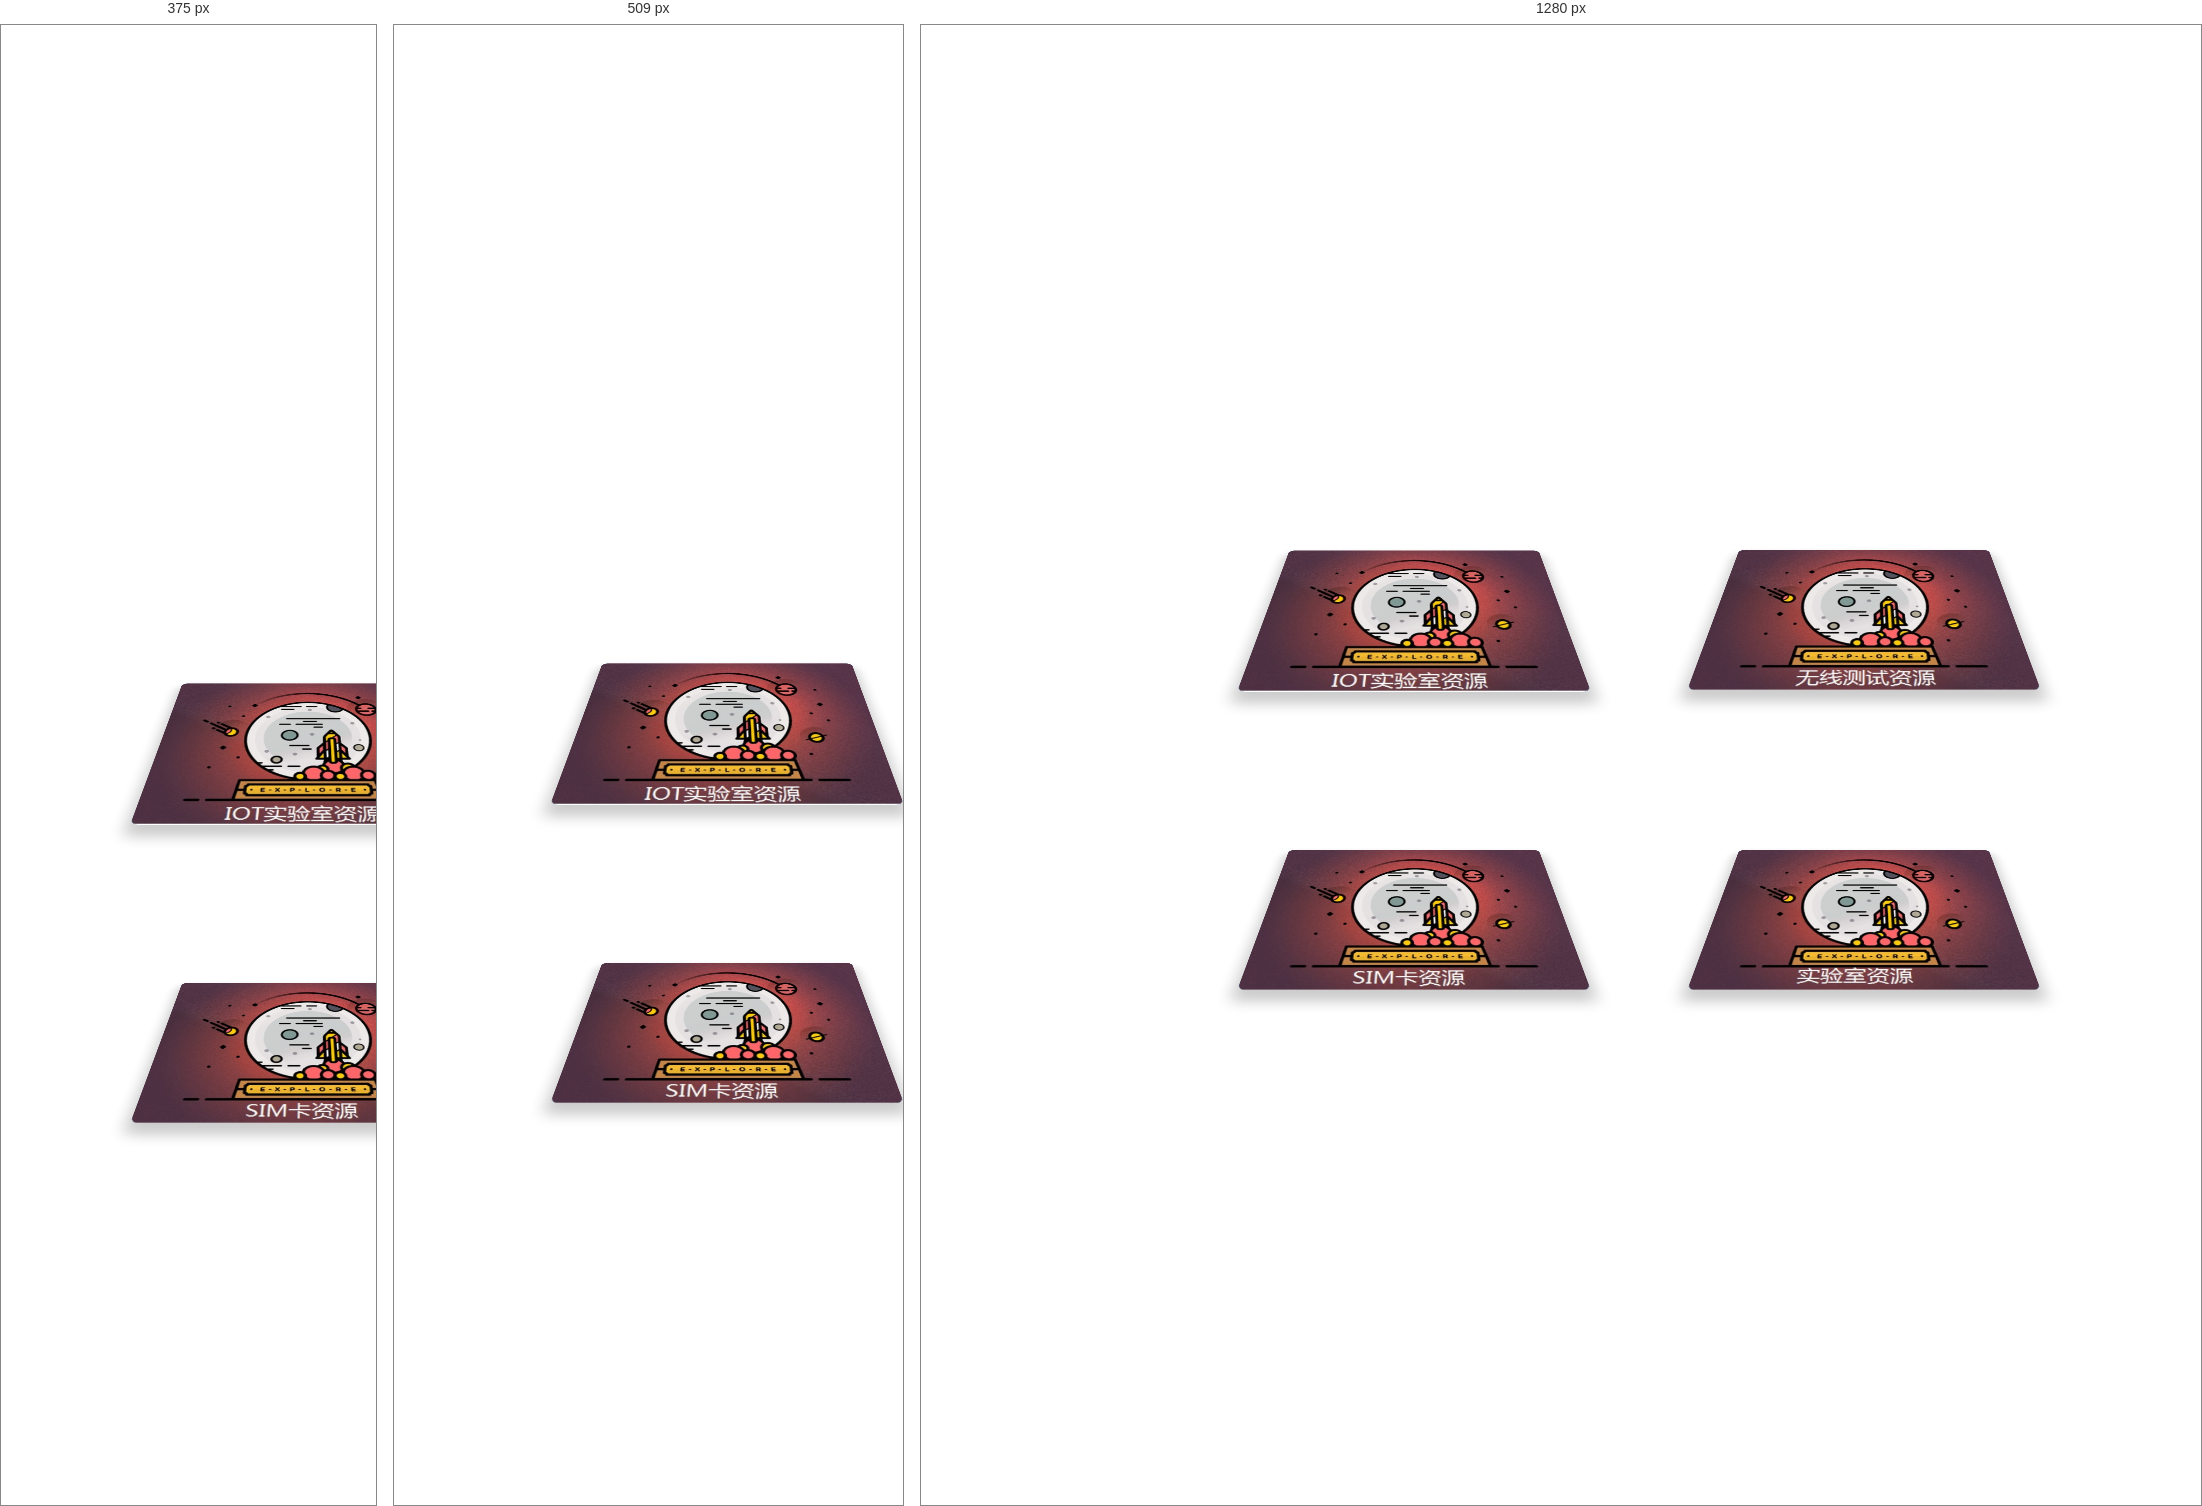
Rendered at 375 px, 509 px and 1280 px, left to right.

<!-- file: M_re.html -->
<!DOCTYPE html>
<html lang="en">
    <head>
        <meta charset="UTF-8">
        <title>Document</title>
		 <script src="http://apps.bdimg.com/libs/jquery/2.1.1/jquery.js"></script>
<script src="http://apps.bdimg.com/libs/jquery/2.1.1/jquery.min.js"></script>
  <link rel="stylesheet" href="../script/layui/css/layui.css"  media="all">
  <script src="../script/layui/layui.js" charset="utf-8"></script>
    <link rel="stylesheet" href="../script/css/style.css" />

 <script type='text/javascript' src='../script/js/jquery.particleground.js'></script>
  <script type='text/javascript' src='../script/js/demo.js'></script>
<script src="../script/js/ban.js"></script>
	<script>
layui.use('layer', function(){
  var layer = layui.layer;
});  
	layui.use('form', function(){
  var form = layui.form;
					});
					
					
 </script>
	<style type="text/css">
	
	* {
	    font-family: 'Roboto', sans-serif;
	}

	.tri-d-wrapper {
	    -webkit-perspective: 450px;
	    perspective:450px;
	    position: absolute;
        height: 450px;
        width: 450px;
	}

	.img-wrapper {
	    width: 450px;
	    background: #3498db;
	    margin: 0;
	    position: absolute;
	    cursor: pointer;
	    border-radius: 10px;
	    overflow: hidden;	  
	    -webkit-transform: rotateX(45deg) scale(.65);
	    transform: rotateX(45deg) scale(.65);
	    -webkit-transition: .3s all ease;
	    transition: .3s all ease;
	    box-shadow: 0 15px 20px 5px rgba(0,0,0,.2);
	}

	.img-wrapper:hover {
	    -webkit-transform: rotateX(0deg) scale(1);
	    transform: rotateX(0deg) scale(1);
	    box-shadow: none;
	}
    .img-wrapper span{
	width: 100%;
	height:100px;
	    margin: 0;
		 -webkit-transition: .3s all ease;
	    transition: .3s all ease;
	}
	.img-wrapper img {
	    width: 100%;
	    margin: 0;
	    position: relative;
	    display: block;
	    -webkit-transition: .3s all ease;
	    transition: .3s all ease;
	}

	.img-wrapper:hover img {
	    -webkit-transform: scale(1.5);
	    -ms-transform: scale(1.5);
	    transform: scale(1.5);
	}

	.img-wrapper:hover figcaption {
	    background: rgba(0,0,0,.75);
		
		
	}

	.img-wrapper:hover figcaption h2 {
	    opacity: 1;
	    padding-left: 20px;
	    -webkit-transition: .3s all ease .3s;
	    transition: .3s all ease .3s;
	}

	.img-wrapper:hover figcaption .bottom-detail {
	    -webkit-transform: translateY(0);
	    -ms-transform: translateY(0);
	    transform: translateY(0);
		background: -webkit-linear-gradient(#D1EEEE,#E0FFFF); /* Safari 5.1 - 6.0 */
        background: -o-linear-gradient(#D1EEEE,#E0FFFF); /* Opera 11.1 - 12.0 */
        background: -moz-linear-gradient(#D1EEEE,#E0FFFF); /* Firefox 3.6 - 15 */
        background: linear-gradient(#D1EEEE,#E0FFFF); /* 标准的语法 */
	
	}
a:hover{color:red;}

	figcaption {
	    position: absolute;
	    top: 0;
	    left: 0;
	    right: 0;
	    bottom: 0;
	    -webkit-transition: .3s all ease;
	    transition: .3s all ease;
		
	}

	figcaption h2 {
	    margin: 0;
	    color: white;
	    font-size: 22px;
	    line-height: 70px;
	    opacity: 0;
	    padding-left: 0;
	    padding-right: 20px;
	    font-weight: 300;
	}

	figcaption .bottom-detail {
	    position: absolute;
	    width: 100%;
	    bottom: 0;
	    top: 70px;
	    background: white;
	    -webkit-transform: translateY(100%);
	    -ms-transform: translateY(100%);
	    transform: translateY(100%);
	    -webkit-transition: .3s all ease .1s;
	    transition: .3s all ease .1s;
		
	}

	.layui-input{width:170px;}
	
.layui-form-label{width:100px;}
	td{text-align:center;vertical-align:middle;}
	</style>

	<!--[if IE]>
		<script src="http://libs.useso.com/js/html5shiv/3.7/html5shiv.min.js"></script>
	<![endif]-->
</head>
<body>

<!--个人所借资源或拥有资源以及实现将手中资源转借给他人-->
<div id="particles">
	<div class="intro">
	<table style="width:900px;height:600px;margin-top:-15%;margin-left:20%;"><tr><td>
		<div class="tri-d-wrapper">
		    <figure class="img-wrapper">
		        <img src="../images/1.jpg" alt="Preview Image">
		        <figcaption>
		            <h2 class="title">IOT测试资源</h2>
		            <div class="bottom-detail" >
		               
		                <ul>
		                    <li><a onclick="delivers(this)">设备：蓝牙体重秤    数量：1</a></li>
		                    <li><a  onclick="delivers(this)">设备：补光灯    数量：1</a></li>
		                   
		                </ul>
						
		            </div>
		        </figcaption>
		    </figure>
			</div>

		</td><td>
			<div class="tri-d-wrapper">
		    <figure class="img-wrapper">
		        <img src="../images/2.jpg" alt="Preview Image">
		        <figcaption>
		            <h2 class="title">无线测试资源</h2>
		            <div class="bottom-detail">
		                
		                <ul >
		                    <li><a onclick="delivers(this)">1</a></li>
		                    <li><a  onclick="delivers(this)">2</a></li>
		                    <li><a onclick="delivers(this)">3</a></li>
		                    <li><a  onclick="delivers(this)">4</a></li>
		                </ul>
		            </div>
		        </figcaption>
		    </figure>
			
		</div>
</td></tr>
<tr><td>
		<div class="tri-d-wrapper">
		    <figure class="img-wrapper">
		        <img src="../images/3.jpg" alt="Preview Image">
		        <figcaption>
		            <h2 class="title">SIM卡资源</h2>
		            <div class="bottom-detail" >
		                 <ul >
		                    <li><a onclick="delivers(this)">1</a></li>
		                    <li><a  onclick="delivers(this)">2</a></li>
		                    <li><a onclick="delivers(this)">3</a></li>
		                    <li><a  onclick="delivers(this)">4</a></li>
		                </ul>
		            </div>
		        </figcaption>
		    </figure>
			
		</div>
		
		</td><td>
			<div class="tri-d-wrapper">
		    <figure class="img-wrapper">
		        <img src="../images/4.jpg" alt="Preview Image">
		        <figcaption>
		            <h2 class="title">实验室资源</h2>
		            <div class="bottom-detail">
		                <ul >
		                    <li><a onclick="delivers(this)">1</a></li>
		                    <li><a  onclick="delivers(this)">2</a></li>
		                    <li><a onclick="delivers(this)">3</a></li>
		                    <li><a  onclick="delivers(this)">4</a></li>
		                </ul>
		            </div>
		        </figcaption>
		    </figure>
			
		</div>
</td></tr></table>
</div>
</div>
<div id="borrow" style="display:none;">
<form class="layui-form" action="" style="margin-left:1%;width:99%;" onSubmit="return check();">					
                       <div class="layui-form-item">
							<label class="layui-form-label">项目名称</label>
							<div class="layui-input-block" style="width:180px;">
								<select name="" lay-verify="required" lay-search="" >
									<option value="">直接选择或搜索选择</option>
									<option value="1">layer</option>
									<option value="2">form</option>
									<option value="3">layim</option>
									<option value="4">element</option>
									<option value="5">laytpl</option>
									<option value="6">upload</option>
									<option value="7">laydate</option>
									<option value="8">laypage</option>
									<option value="9">flow</option>
									<option value="10">util</option>
									<option value="11">code</option>
									<option value="12">tree</option>
									<option value="13">layedit</option>
									<option value="14">nav</option>
									<option value="15">tab</option>
									<option value="16">table</option>
									<option value="17">select</option>
									<option value="18">checkbox</option>
									<option value="19">switch</option>
									<option value="20">radio</option>
								</select>
							</div>
						</div>
					
						 <div class="layui-form-item">
							<label class="layui-form-label">测试阶段</label>
							<div class="layui-input-block" style="width:180px;">
								<select name="" lay-verify="required">
									<option value=""></option>
									<option value="0">EVT</option>
									<option value="1">DVT</option>
									<option value="2">PVT</option>
									<option value="3">MVT</option>
									<option value="4">MP</option>
								</select>
							</div>
						</div>
						
						
						<div class="layui-form-item">
							<label class="layui-form-label">设备名称</label>
							<div class="layui-input-block" style="width:180px;">
								<select name="" lay-verify="required" lay-search="">
									<option value="">直接选择或搜索选择</option>
									<option value="1">layer</option>
									<option value="2">form</option>
									<option value="3">layim</option>
									<option value="4">element</option>
									<option value="5">laytpl</option>
									<option value="6">upload</option>
									<option value="7">laydate</option>
									<option value="8">laypage</option>
									<option value="9">flow</option>
									<option value="10">util</option>
									<option value="11">code</option>
									<option value="12">tree</option>
									<option value="13">layedit</option>
									<option value="14">nav</option>
									<option value="15">tab</option>
									<option value="16">table</option>
									<option value="17">select</option>
									<option value="18">checkbox</option>
									<option value="19">switch</option>
									<option value="20">radio</option>
								</select>
							</div>
						</div>
						<div class="layui-form-item">
							<label class="layui-form-label">设备品牌</label>
							<div class="layui-input-block" style="width:180px;">
								<select name="" lay-verify="required">
									<option value=""></option>
									<option value="0">V1.0</option>
									<option value="1">V2.0</option>
									<option value="2">V3.0</option>
									<option value="3">V4.0</option>

								</select>
							</div>
						</div>
					
					<div class="layui-form-item">
					
						<label class="layui-form-label">转借人</label>
						<div class="layui-input-block">
							<input type="text" name="" class="layui-input">
						</div>
					</div>
					<div class="layui-form-item">
						<label class="layui-form-label">转借时间</label>
						<div class="layui-input-block">
							<input type="text" name="" class="layui-input">
						</div>
					</div>
			   
			
			<div class="layui-form-item">
				<label class="layui-form-label">借用事由</label>
				<div class="layui-input-block">
					<textarea placeholder="请输入内容" name="" class="layui-textarea" style="width:400px;"></textarea>
				</div>
			</div>
	
		<div class="layui-form-item layui-form-text">
			<label class="layui-form-label">备注</label>
			<div class="layui-input-block">
				<textarea placeholder="请输入内容" name="" class="layui-textarea" style="width:400px;"></textarea>
			</div>
		</div>
	
	</form>
</div>
<script>
function delivers(obj){
layer.open({
			type: 1,
			title:'个人资源转借',
			skin: 'layui-layer-rim', //加上边框
			area: ['570px', '500px'], //宽高
			content:$("#borrow"),
				btn: ['确定', '取消']
           ,yes: function(){layer.closeAll();
				
           }
           ,btn2: function(){
           layer.closeAll();
          }					
		  });
}
</script>
</body>
</html>

/* @media block from layui.css */
@media screen and (max-width:450px) {
	.layui-form-item .layui-form-label {
		text-overflow: ellipsis;
		overflow: hidden;
		white-space: nowrap
	}
	.layui-form-item .layui-inline {
		display: block;
		margin-right: 0;
		margin-bottom: 20px;
		clear: both
	}
	.layui-form-item .layui-inline:after {
		content: '\20';
		clear: both;
		display: block;
		height: 0
	}
	.layui-form-item .layui-input-inline {
		display: block;
		float: none;
		left: -3px;
		width: auto;
		margin: 0 0 10px 112px
	}
	.layui-form-item .layui-input-inline+.layui-form-mid {
		margin-left: 110px;
		top: -5px;
		padding: 0
	}
	.layui-form-item .layui-form-checkbox {
		margin-right: 5px;
		margin-bottom: 5px
	}
}

/* @media block from style.css */
@media only screen and (max-width: 568px) {
  .intro {
    padding: 0 10px;
  }
  h1 {
    font-size: 30px;
  }
  h1::after {
    height: 6px;
  }
  p {
    font-size: 18px;
  }
  .btn {
    font-size: 16px;
  }
}